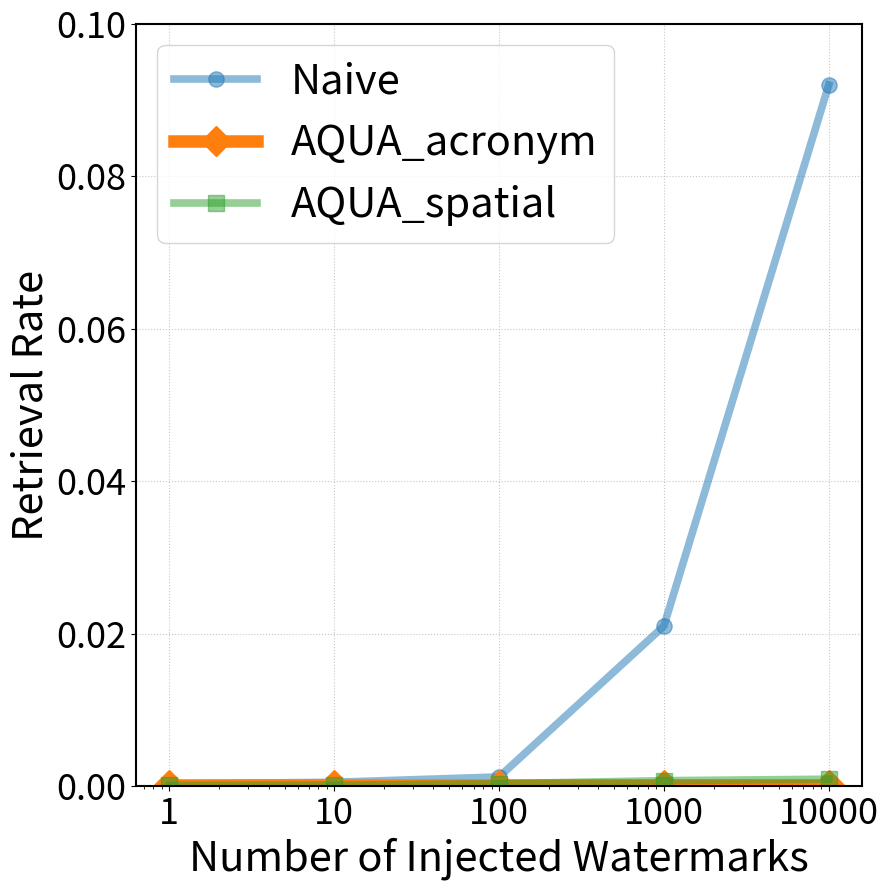

The script that saved this image: (Note: this script raises an exception after producing the figure.)
import matplotlib.pyplot as plt
import matplotlib.ticker 
import numpy as np

def plot_retrieval_ratios_vs_watermark_num(lines_data, 
                                           title="Retrieval Ratio", 
                                           xlabel="Number of Injected Watermarks", 
                                           ylabel="Retrieval Ratio", 
                                           save_filename="retrieval_ratios_plot.png",
                                           x_log_scale=False, 
                                           custom_xticks=None,
                                           force_y_limit=True):
    
    fig, ax = plt.subplots(figsize=(9, 9))

    markers = ['o',  'D','s','P',  '*', 'X',  'v']
    linestyles = ['-', '--', '-.', ':']
    color_cycle = plt.rcParams['axes.prop_cycle'].by_key()['color']
    
    if x_log_scale:
        ax.set_xscale('log')

    valid_lines_data_for_y = [item for item in lines_data if isinstance(item.get('retrieval_ratio'), (list, np.ndarray)) and len(item['retrieval_ratio']) > 0]

    valid_lines_data_for_x = [item for item in lines_data if isinstance(item.get('watermark_num'), (list, np.ndarray)) and len(item['watermark_num']) > 0]

    for i, line_item in enumerate(lines_data):
        current_x_vals = line_item.get('watermark_num')
        current_y_vals = line_item.get('retrieval_ratio')

        if not (isinstance(current_x_vals, (list, np.ndarray)) and len(current_x_vals) > 0 and
                isinstance(current_y_vals, (list, np.ndarray)) and len(current_y_vals) > 0):
            print(f"Warning: Skipping data series named '{line_item.get('name', 'Unknown')}' because watermark_num or retrieval_ratio is empty or incorrectly formatted.")
            continue
        
       
        if x_log_scale and not all(x > 0 for x in current_x_vals):
            print(f"Warning: Skipping data series named '{line_item.get('name', 'Unknown')}' because watermark_num contains non-positive values when x_log_scale=True.")
            continue

        x_vals = np.array(current_x_vals)
        y_vals = np.array(current_y_vals)
        name = line_item.get('name', f'Series {i+1}') 
        
        marker_style = markers[i % len(markers)]
        linestyle_style = linestyles[(i // len(markers)) % len(linestyles)] 
        current_series_color = color_cycle[i % len(color_cycle)]
        if i!=1:
            ax.plot(x_vals, y_vals, label=name, marker=marker_style, 
                    linestyle=linestyle_style, color=current_series_color, 
                    linewidth=5.5, markersize=11,alpha=0.5)
        if i==1:
            ax.plot(x_vals, y_vals, label=name, marker=marker_style, 
                    linestyle=linestyle_style, color=current_series_color, 
                    linewidth=9, markersize=15,alpha=1)
    ax.set_xlabel(xlabel, fontsize=30)
    ax.set_ylabel(ylabel, fontsize=30)
    ax.tick_params(axis='both', which='major', labelsize=26)
    
    if force_y_limit:
        ax.set_ylim([0, 0.1])
    else: 
        min_y = 0
        if valid_lines_data_for_y:
            valid_ratios = [item['retrieval_ratio'] for item in valid_lines_data_for_y if isinstance(item.get('retrieval_ratio'), (list, np.ndarray)) and len(item['retrieval_ratio']) > 0]
            if valid_ratios: 
                 max_y_candidate = np.max([np.max(ratio) for ratio in valid_ratios]) * 1.1
                 max_y = max(1.0, max_y_candidate) 
            else:
                max_y = 1.0 
        else:
            max_y = 1.0 
        ax.set_ylim([min_y, max_y if max_y > min_y else 1.0])


    if not x_log_scale and valid_lines_data_for_x:
        all_x_vals_flat = [x_val for item in valid_lines_data_for_x for x_val in item['watermark_num']]
        if all_x_vals_flat: 
            min_x_data = np.min(all_x_vals_flat)
            max_x_data = np.max(all_x_vals_flat)
            x_padding = (max_x_data - min_x_data) * 0.05 if max_x_data > min_x_data else 1.0 
            ax.set_xlim([min_x_data - x_padding, max_x_data + x_padding])

    if custom_xticks:
        ax.set_xticks(custom_xticks)
        ax.get_xaxis().set_major_formatter(matplotlib.ticker.ScalarFormatter()) 
        if x_log_scale:
            ax.get_xaxis().set_minor_formatter(matplotlib.ticker.NullFormatter())


    for spine in ax.spines.values():
        spine.set_linewidth(1.5)
        
    if any(isinstance(line_item.get('watermark_num'), (list, np.ndarray)) and len(line_item['watermark_num']) > 0 and \
           isinstance(line_item.get('retrieval_ratio'), (list, np.ndarray)) and len(line_item['retrieval_ratio']) > 0 and \
           (not x_log_scale or all(x > 0 for x in line_item['watermark_num']))
           for line_item in lines_data):
        ax.legend(loc="best", fontsize=30) 
        
    ax.grid(True, linestyle=':', alpha=0.7)

    plt.tight_layout() 
    fig.savefig(save_filename, dpi=300)
    

if __name__ == '__main__':
   # You need to obtain the data from calculate_retrieval_ratio.py
    lines_to_plot_log_x = [
        {
            'watermark_num': np.array([1, 10, 100,  1000,  10000]), 
            'retrieval_ratio': np.array([0.0003, 0.0005, 0.0012, 0.021, 0.092]),
            
            'name': 'Naive' 
        },
        {
            'watermark_num': np.array([1, 10, 100, 1000, 10000]), 
            'retrieval_ratio': np.array([0.0001102, 0.0001102, 0.0001102, 0.0001102, 0.0001102]),
            'name': 'AQUA_acronym' 
        },
        { 
            'watermark_num': np.array([1, 10, 100, 1000, 10000]),
            'retrieval_ratio': np.array([0.0001102, 0.0001102, 0.0003102, 0.0007102, 0.0009]), 
            'name': 'AQUA_spatial'
        }
        
    ]
    
    user_custom_xticks = [1, 10, 100, 1000, 10000] 
    
    plot_retrieval_ratios_vs_watermark_num(
        lines_to_plot_log_x,
        title="Stealthiness of Normal Queries",
        xlabel="Number of Injected Watermarks",
        ylabel="Retrieval Rate", 
        save_filename="/home/<user>/WatermarkmmRAG/experiments/stealthiness/watermark_num.png",
        x_log_scale=True, 
        custom_xticks=user_custom_xticks,
        force_y_limit=True
    )
    print("-" * 30)
